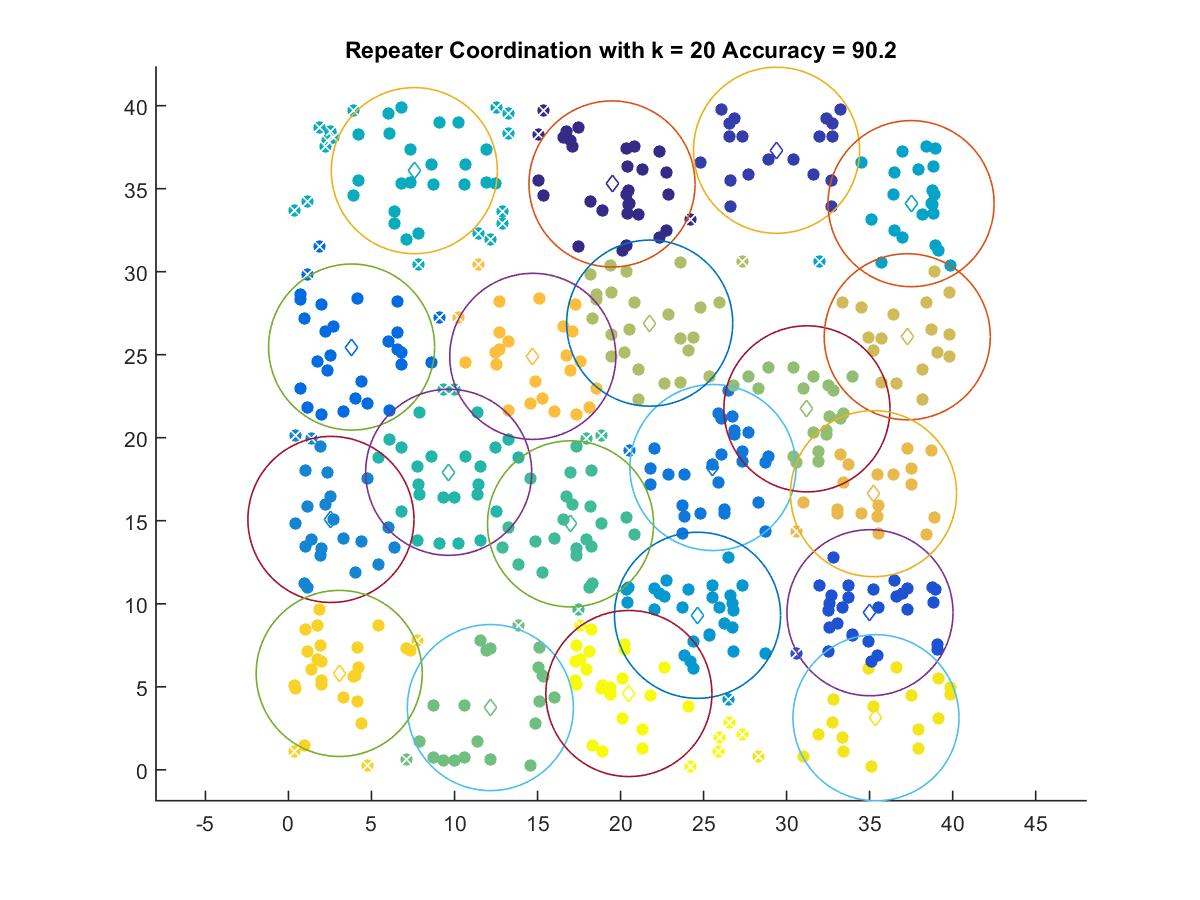

The table this chart was drawn from, first rows:
19.485, 35.283
29.39, 37.31
35.02, 9.46
3.803, 25.46
25.56, 18.2
2.557, 15.08
24.64, 9.306
37.5, 34.1
7.582, 36.09
9.649, 17.92
16.99, 14.81
12.16, 3.748
31.22, 21.74
21.75, 26.9
37.27, 26.08
35.23, 16.63
14.71, 24.9
3.055, 5.804
35.38, 3.136
20.5, 4.595
